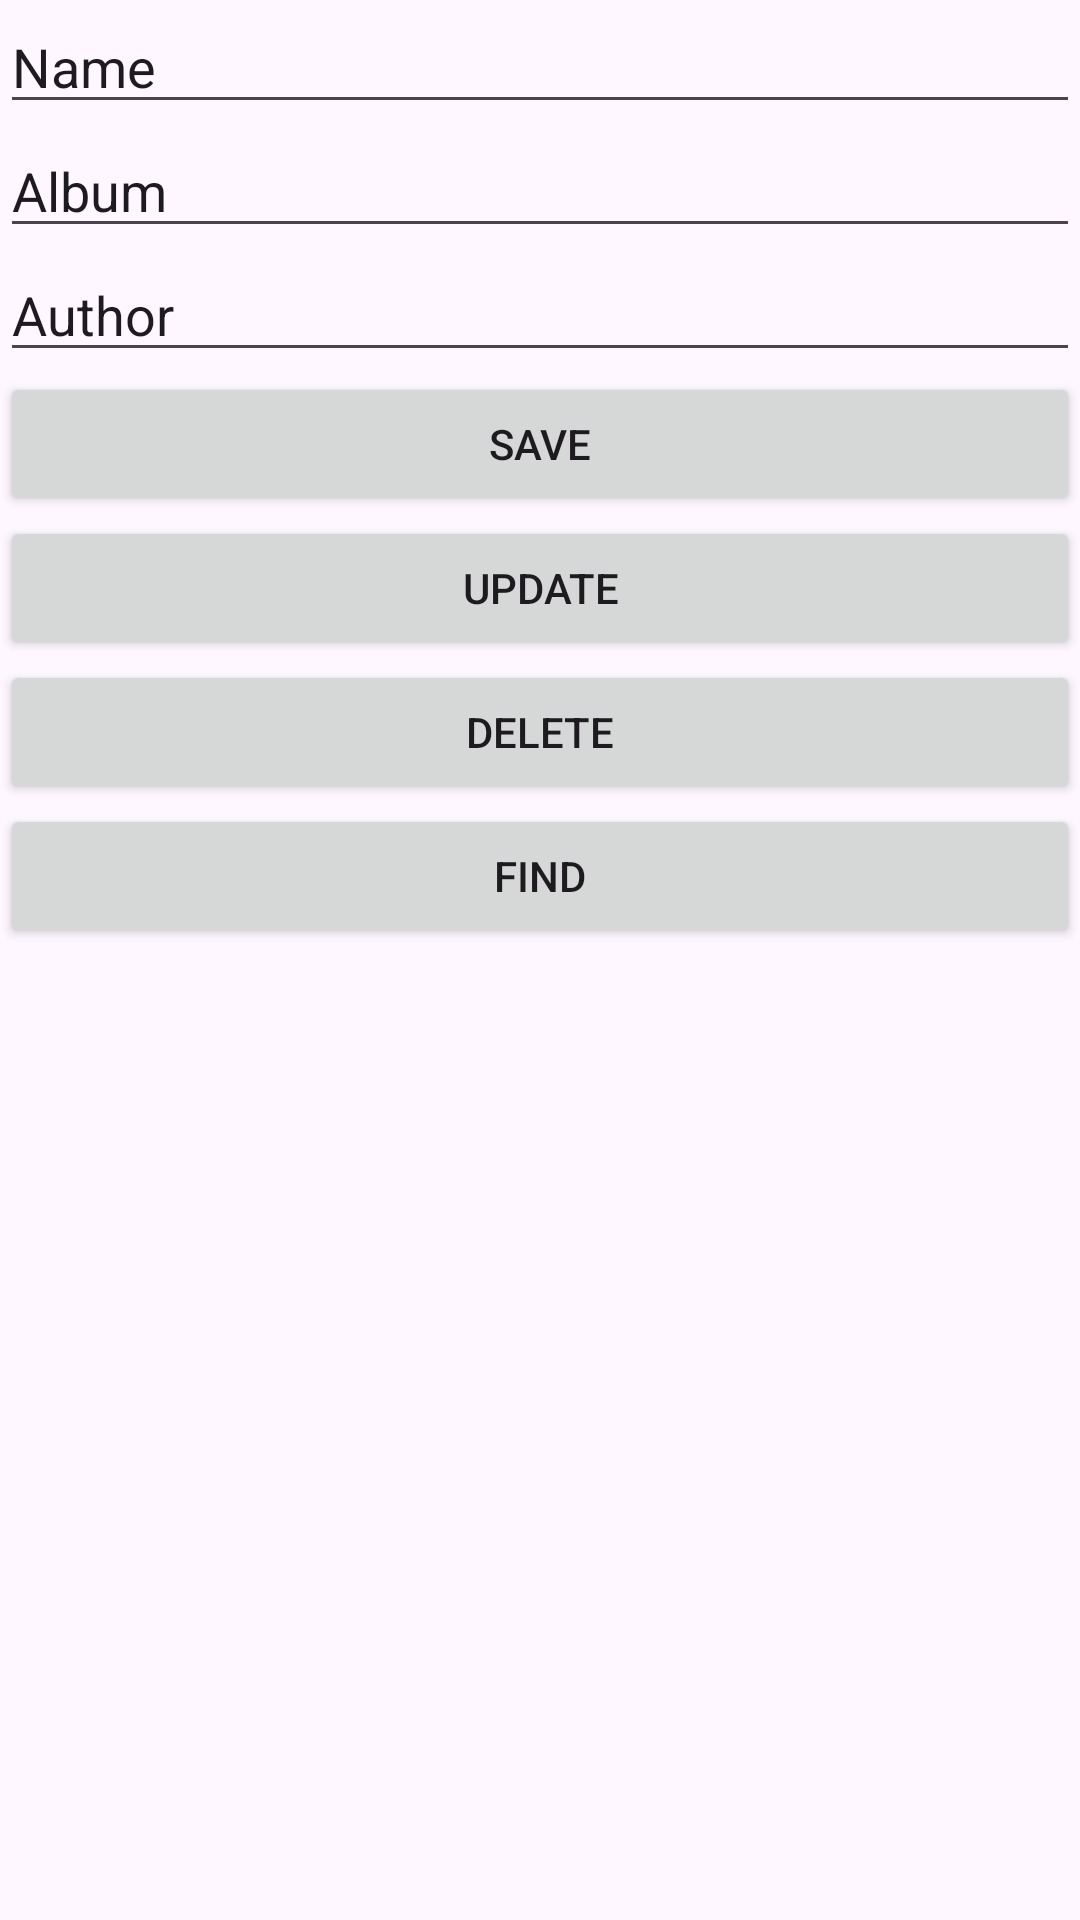

Produce the Android XML layout that renders to this screen, including the resource entries it uses.
<!-- AndroidManifest.xml: application theme Theme.Practice_10 -->
<!-- res/layout/activity_new.xml -->
<?xml version="1.0" encoding="utf-8"?>
<LinearLayout xmlns:android="http://schemas.android.com/apk/res/android"
    xmlns:app="http://schemas.android.com/apk/res-auto"
    xmlns:tools="http://schemas.android.com/tools"
    android:layout_width="match_parent"
    android:layout_height="match_parent"
    android:orientation="vertical"
    tools:context=".NewActivity">

    <EditText
        android:id="@+id/name_input"
        android:layout_width="match_parent"
        android:layout_height="wrap_content"
        android:ems="10"
        android:inputType="text"
        android:text="Name" />

    <EditText
        android:id="@+id/album_input"
        android:layout_width="match_parent"
        android:layout_height="wrap_content"
        android:ems="10"
        android:inputType="text"
        android:text="Album" />

    <EditText
        android:id="@+id/author_input"
        android:layout_width="match_parent"
        android:layout_height="wrap_content"
        android:ems="10"
        android:inputType="text"
        android:text="Author" />

    <Button
        android:id="@+id/button_db_save"
        android:layout_width="match_parent"
        android:layout_height="wrap_content"
        android:text="Save" />

    <Button
        android:id="@+id/button_db_update"
        android:layout_width="match_parent"
        android:layout_height="wrap_content"
        android:text="Update" />

    <Button
        android:id="@+id/button_db_delete"
        android:layout_width="match_parent"
        android:layout_height="wrap_content"
        android:text="Delete" />

    <Button
        android:id="@+id/button_db_find"
        android:layout_width="match_parent"
        android:layout_height="wrap_content"
        android:text="Find" />

    <androidx.recyclerview.widget.RecyclerView
        android:id="@+id/tracks_list"
        android:layout_width="match_parent"
        android:layout_height="match_parent"
        tools:listitem="@layout/item_track" />
</LinearLayout>
<!-- res/layout/item_track.xml (included above) -->
<?xml version="1.0" encoding="utf-8"?>
<RelativeLayout xmlns:android="http://schemas.android.com/apk/res/android"
    xmlns:app="http://schemas.android.com/apk/res-auto"
    xmlns:tools="http://schemas.android.com/tools"
    android:layout_width="match_parent"
    android:layout_height="wrap_content">


    <TextView
        android:id="@+id/name_text"
        android:layout_width="wrap_content"
        android:layout_height="wrap_content"
        android:layout_marginStart="1dp"
        android:layout_marginTop="1dp"
        android:layout_marginEnd="1dp"
        android:layout_marginBottom="1dp"
        android:adjustViewBounds="true"
        android:text="TextView"
        android:textSize="24sp" />

    <TextView
        android:id="@+id/album_name_text"
        android:layout_width="wrap_content"
        android:layout_height="wrap_content"
        android:layout_marginStart="20dp"
        android:layout_marginTop="25dp"
        android:layout_marginEnd="1dp"
        android:layout_marginBottom="1dp"
        android:adjustViewBounds="true"
        android:text="TextView"
        android:textSize="24sp" />

    <TextView
        android:id="@+id/author_name_text"
        android:layout_width="wrap_content"
        android:layout_height="wrap_content"
        android:layout_marginStart="20dp"
        android:layout_marginTop="50dp"
        android:layout_marginEnd="1dp"
        android:layout_marginBottom="1dp"
        android:adjustViewBounds="true"
        android:text="TextView"
        android:textSize="24sp" />

</RelativeLayout>
<!-- resources referenced by this layout -->
<resources>
  <style name="Theme.Practice_10" parent="Base.Theme.Practice_10" />
  <style name="Base.Theme.Practice_10" parent="Theme.Material3.DayNight.NoActionBar">
          
          
      </style>
</resources>
